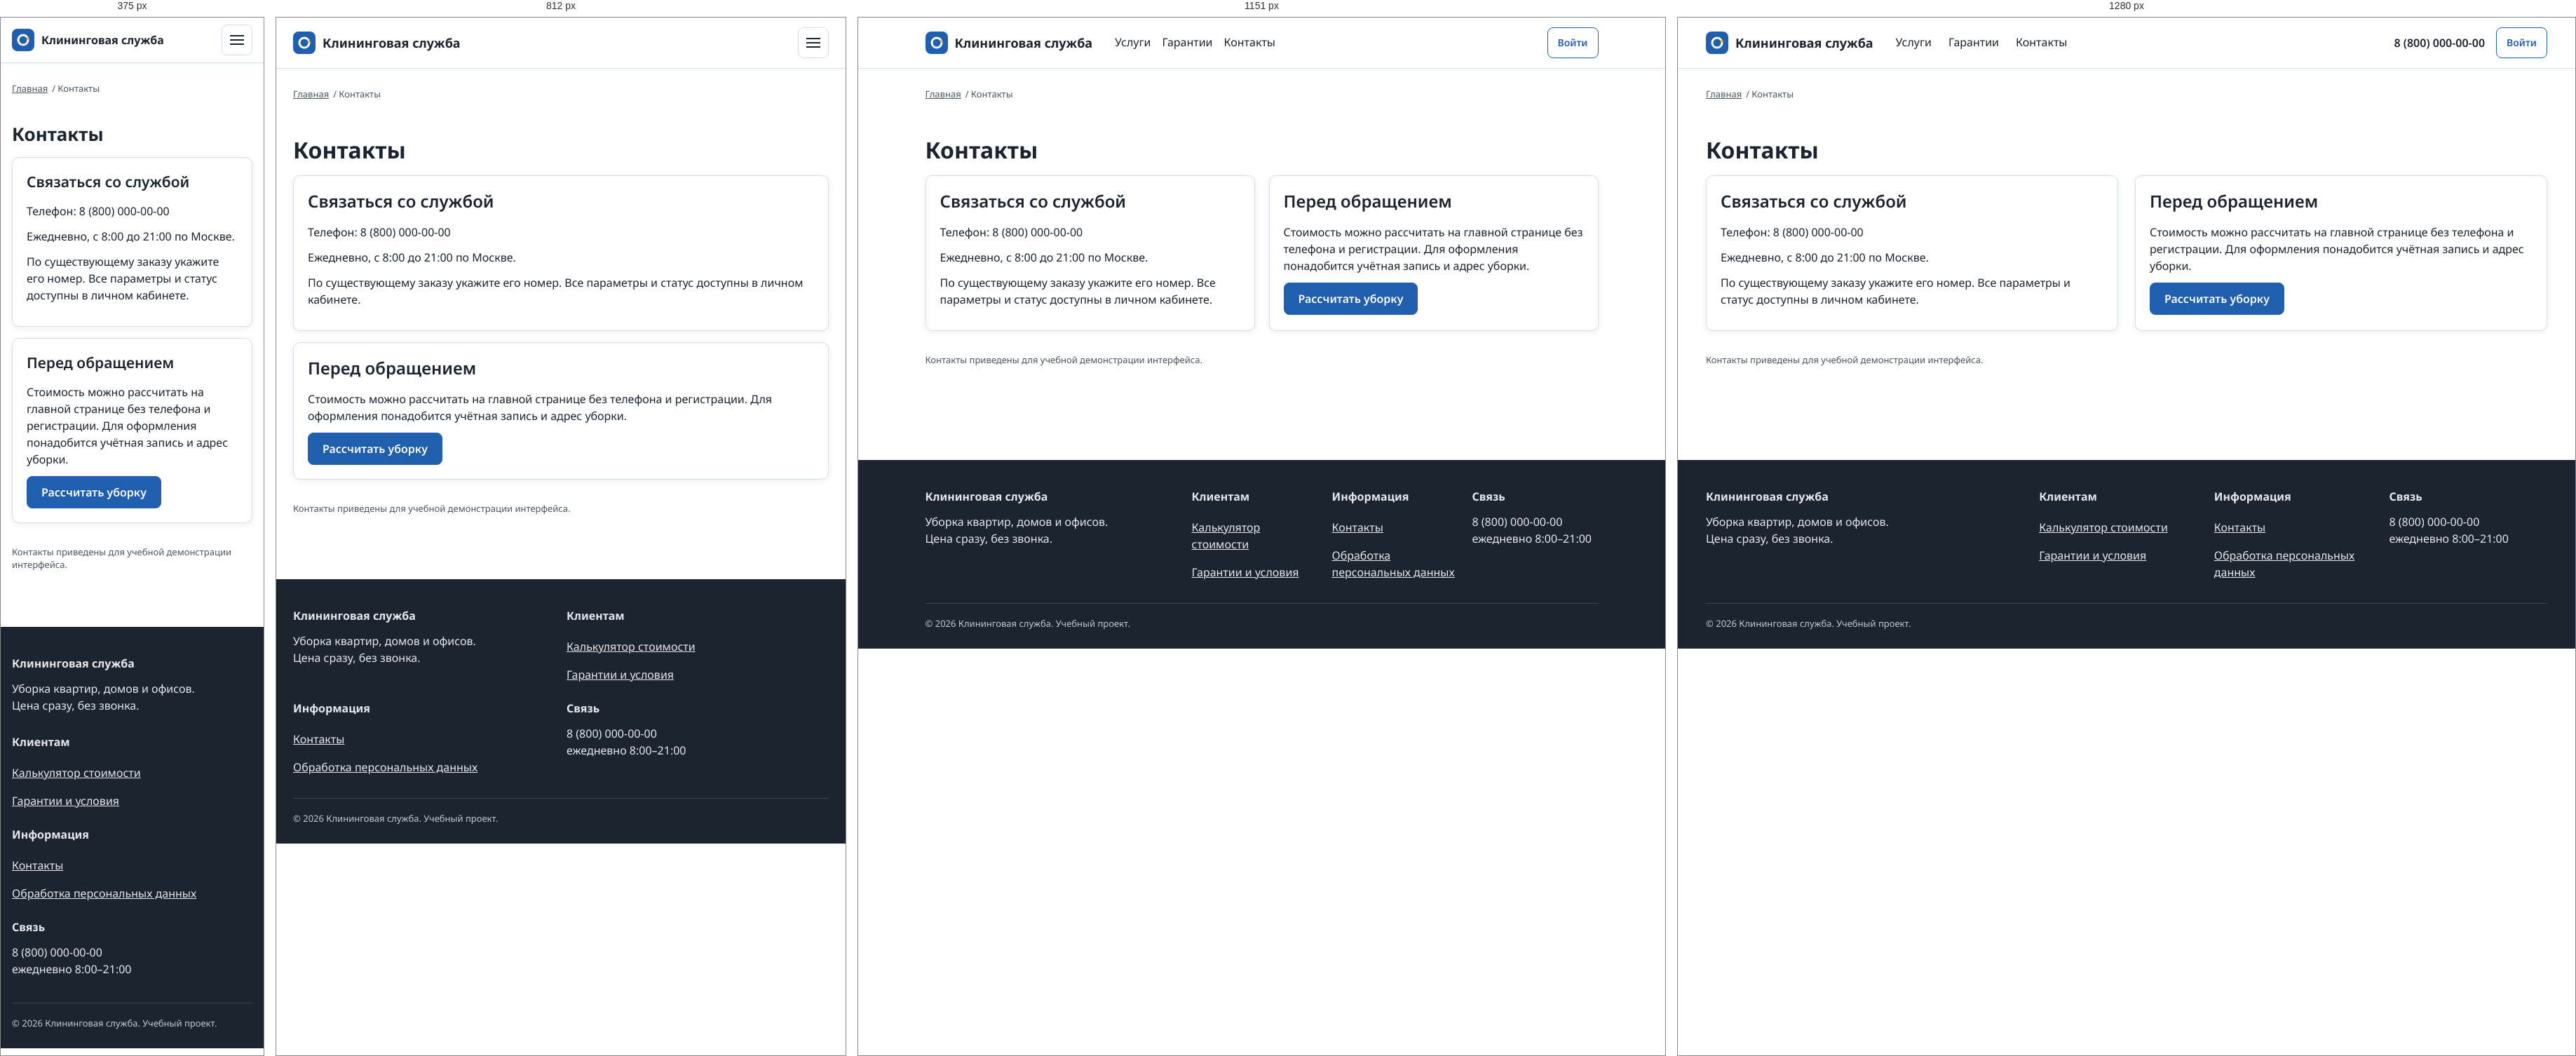
Rendered at 375 px, 812 px, 1151 px and 1280 px, left to right.

<!-- file: contacts.html -->
<!doctype html>
<html lang="ru">
<head>
  <meta charset="utf-8">
  <meta name="viewport" content="width=device-width, initial-scale=1">
  <meta name="description" content="Клининговая служба: уборка квартир, домов и офисов. Расчёт стоимости и оформление заказа онлайн.">
  <title>Контакты | Клининговая служба</title>
  <link rel="icon" href="/static/images/mark.svg" type="image/svg+xml">
  <link rel="stylesheet" href="/static/css/site.css">
  <script src="/static/js/site.js" defer></script>
</head>
<body>
<a class="skip-link" href="#main">К содержимому</a>
<header class="header"><div class="container">
  <a class="logo" href="/"><img src="/static/images/mark.svg" width="32" height="32" alt=""><span>Клининговая служба</span></a>
  <nav class="nav" id="main-nav" aria-label="Основная навигация"><a href="/services/">Услуги</a><a href="/guarantee/">Гарантии</a><a href="/contacts/">Контакты</a><a class="mobile-account" href="/accounts/login/">Войти</a><a class="mobile-account" href="/accounts/register/">Зарегистрироваться</a></nav>
  <div class="right"><span class="phone">8 (800) 000-00-00</span><a class="btn secondary small" href="/accounts/login/">Войти</a><button class="burger" type="button" aria-label="Открыть меню" aria-expanded="false" aria-controls="main-nav"><span aria-hidden="true"></span></button></div>
</div></header>

<main id="main" tabindex="-1"><div class="container"><nav class="crumbs" aria-label="Хлебные крошки"><a href="/">Главная</a> / Контакты</nav><section class="section"><h1>Контакты</h1><div class="grid"><article class="card c6"><h2>Связаться со службой</h2><p>Телефон: 8 (800) 000-00-00</p><p>Ежедневно, с 8:00 до 21:00 по Москве.</p><p>По существующему заказу укажите его номер. Все параметры и статус доступны в личном кабинете.</p></article><article class="card c6"><h2>Перед обращением</h2><p>Стоимость можно рассчитать на главной странице без телефона и регистрации. Для оформления понадобится учётная запись и адрес уборки.</p><a class="btn" href="/">Рассчитать уборку</a></article></div><p class="small section-heading">Контакты приведены для учебной демонстрации интерфейса.</p></section></div></main>
<footer class="footer"><div class="container"><div class="cols">
  <div><p class="footer-title">Клининговая служба</p><p>Уборка квартир, домов и офисов.<br>Цена сразу, без звонка.</p></div>
  <div><p class="footer-title">Клиентам</p><a href="/">Калькулятор стоимости</a><br><a href="/guarantee/">Гарантии и условия</a></div><div><p class="footer-title">Информация</p><a href="/contacts/">Контакты</a><br><a href="/privacy/">Обработка персональных данных</a></div>
  <div><p class="footer-title">Связь</p><p>8 (800) 000-00-00<br>ежедневно 8:00–21:00</p></div>
</div><div class="legal">© 2026 Клининговая служба. Учебный проект.</div></div></footer>
</body></html>


/* @media block from site.css */
@media (max-width: 1279px) { :root { --gutter: 20px; --pad: 32px; } .container { max-width: 1024px; } .nav { gap: 16px; } .phone { display: none; } }

/* @media block from site.css */
@media (max-width: 1023px) {
  :root { --gutter: 16px; --pad: 24px; }
  .nav, .header .right .btn.secondary { display: none; } .burger { display: inline-flex; }
  .header .container { justify-content: space-between; }
  .grid { grid-template-columns: repeat(8, 1fr); }
  .c3, .c4, .c5, .c6, .c7, .c8, .c9, .c12 { grid-column: span 8; }
  .cards, .cards.c4x { grid-template-columns: repeat(2, 1fr); }
  .summary { position: static; }
  .footer .cols { grid-template-columns: 1fr 1fr; }
  .filters { display: none; } .filters-btn { display: inline-flex; }
  .week { grid-template-columns: 90px repeat(7, minmax(80px, 1fr)); overflow-x: auto; }
}

/* @media block from site.css */
@media (max-width: 600px) {
  :root { --pad: 16px; }
  h1 { font-size: 26px; line-height: 34px; } h2 { font-size: 21px; line-height: 28px; } h3 { font-size: 18px; line-height: 24px; }
  .section { padding: 28px 0; }
  .grid { grid-template-columns: repeat(4, 1fr); }
  .c3, .c4, .c5, .c6, .c7, .c8, .c9, .c12 { grid-column: span 4; }
  .cards, .cards.c4x, .cards.two { grid-template-columns: 1fr; }
  .header .container { height: 60px; } .logo span { font-size: 16px; }
  .header .right .btn:not(.burger), .header .right .muted { display: none; }
  .footer .cols { grid-template-columns: 1fr; }
  .slots { grid-template-columns: repeat(3, 1fr); }
  .table thead { display: none; }
  .table, .table tbody, .table tr, .table td { display: block; width: 100%; }
  .table tr { border: 1px solid var(--line); border-radius: var(--radius); margin-bottom: 12px; padding: 8px 4px; }
  .table td { border: 0; padding: 4px 12px; }
  .table td[data-l]::before { content: attr(data-l); display: block; font-size: 12px; color: var(--muted); }
  .week { display: block; } .week .h { display: none; } .week > div { margin-bottom: 6px; min-height: 0; }
  .week > div[data-d]::before { content: attr(data-d); display: block; font-size: 12px; color: var(--muted); }
  .btn.block-m { width: 100%; }
  .seg { display: flex; width: 100%; } .seg span { flex: 1; text-align: center; padding: 10px 6px; font-size: 15px; }
  .paper { padding: 16px; margin: 12px; }
  .bars { gap: 4px; }
}

/* @media block from site.css */
@media(max-width:1023px){.nav.is-open{position:absolute;top:100%;inset-inline:0;z-index:10;background:#fff;padding:16px 24px;box-shadow:0 6px 10px #0001;flex-direction:column;gap:0}.nav a{padding:12px;min-height:44px}.header .container{gap:12px}}

/* @media block from site.css */
@media(max-width:600px){.logo{white-space:normal}.logo img{flex:none}.logo span{max-width:200px}.header .container{min-height:64px;height:auto;padding-block:10px}.btn{min-height:44px}.summary{padding:20px}.ex-row label{font-size:14px}.quantity{width:72px}}

/* @media block from site.css */
@media(max-width:1023px){.catalog-filter .grid>*{grid-column:span 4}}

/* @media block from site.css */
@media(max-width:600px){.catalog-filter .grid>*{grid-column:span 4}.form-card{padding:20px}.field input,.field select,.field textarea{font-size:16px}.table td[data-l]{padding-block:8px}.row .btn{flex-grow:1}}

/* @media block from site.css */
@media(max-width:1023px){.mobile-account{display:flex}}

/* @media block from site.css */
@media(max-width:600px){.details{grid-template-columns:1fr;gap:4px}.details dd{margin-bottom:12px}.kpi{font-size:25px;line-height:34px}}

/* @media block from site.css */
@media(min-width:601px){.seg label span{white-space:nowrap}.seg label{flex:auto}}